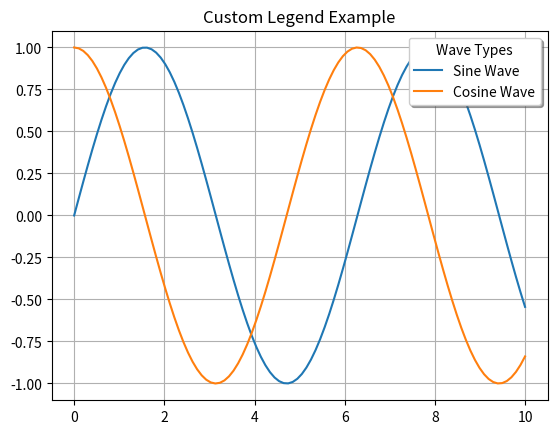

The script that saved this image:
import matplotlib.pyplot as plt
import numpy as np

"""
DAY 26 - ADVANCED LEGENDS & LAYOUT
----------------------------------
Legend = label that explains each line/plot.
We customize legend appearance here.
"""

x = np.linspace(0, 10, 100)

y1 = np.sin(x)
y2 = np.cos(x)

plt.plot(x, y1, label="Sine Wave")
plt.plot(x, y2, label="Cosine Wave")

# Custom legend styling
plt.legend(
    loc="upper right",   # position
    fontsize=10,         # text size
    shadow=True,         # shadow effect
    title="Wave Types"   # legend title
)

plt.title("Custom Legend Example")
plt.grid(True)

plt.show()
